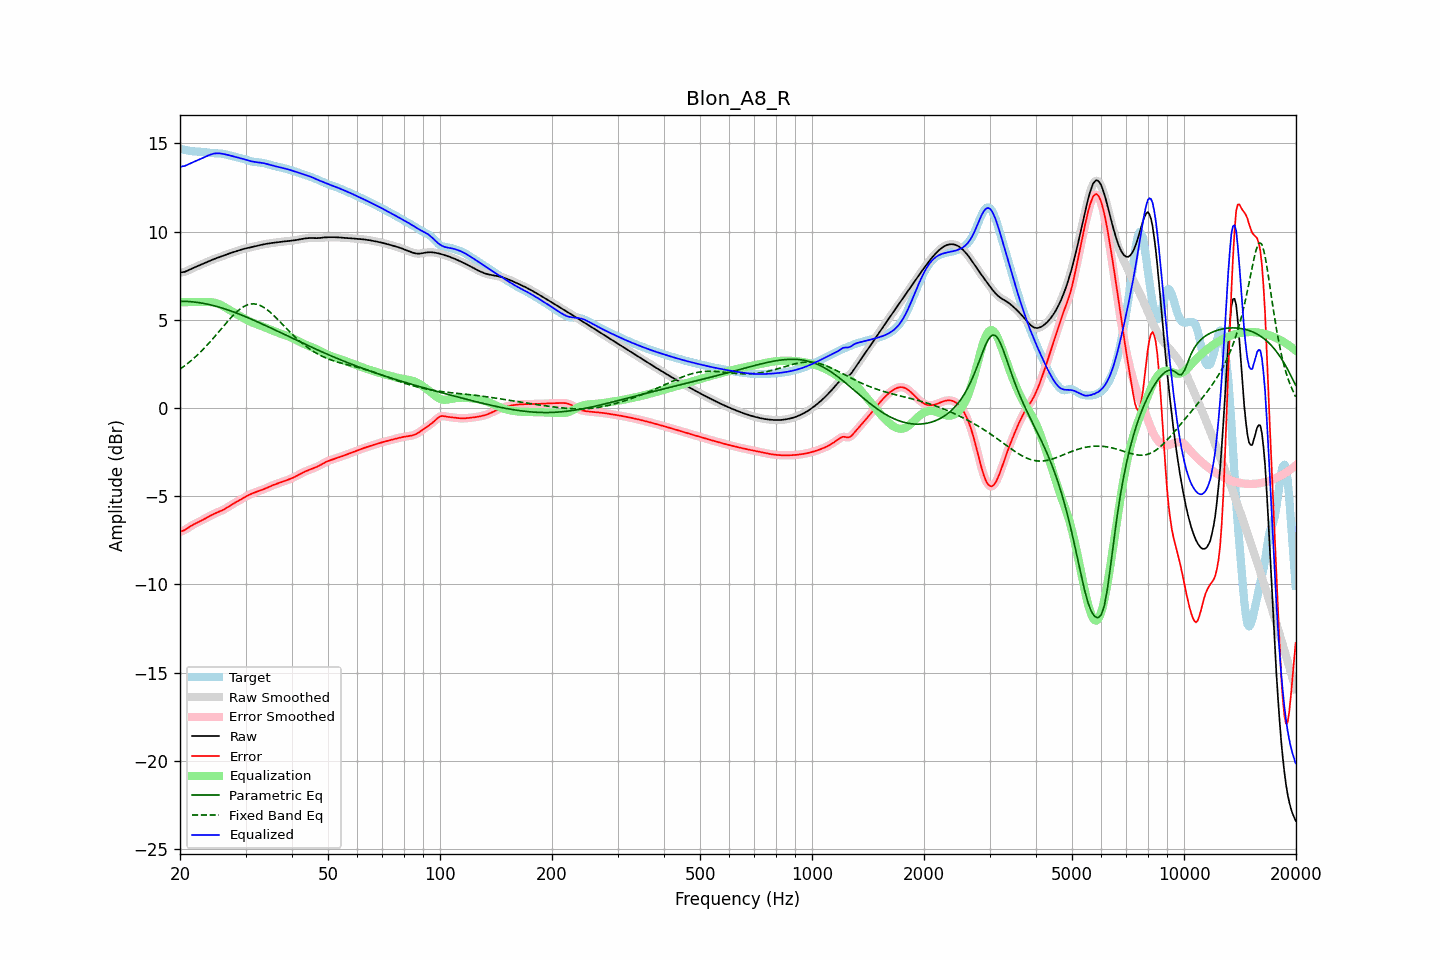

Data behind this chart, as committed beside it:
frequency, raw, error, smoothed, error_smoothed, equalization, parametric_eq, fixed_band_eq, equalized_raw, equalized_smoothed, target
20.00, 7.67, -7.02, 7.67, -7.02, 6.00, 6.05, 2.20, 13.67, 13.67, 14.69
20.20, 7.69, -6.99, 7.68, -6.99, 6.00, 6.05, 2.27, 13.69, 13.68, 14.67
20.40, 7.70, -6.95, 7.70, -6.95, 6.00, 6.05, 2.33, 13.70, 13.70, 14.65
20.61, 7.72, -6.91, 7.72, -6.91, 6.00, 6.05, 2.40, 13.72, 13.72, 14.63
20.81, 7.76, -6.85, 7.76, -6.85, 6.00, 6.04, 2.47, 13.76, 13.76, 14.61
21.02, 7.80, -6.79, 7.80, -6.79, 6.00, 6.04, 2.54, 13.80, 13.80, 14.59
21.23, 7.84, -6.73, 7.84, -6.73, 6.00, 6.03, 2.61, 13.84, 13.84, 14.57
21.44, 7.88, -6.68, 7.88, -6.68, 6.00, 6.02, 2.69, 13.88, 13.88, 14.56
21.66, 7.93, -6.62, 7.93, -6.62, 6.00, 6.02, 2.77, 13.93, 13.93, 14.55
21.87, 7.97, -6.57, 7.97, -6.58, 6.00, 6.00, 2.85, 13.97, 13.97, 14.54
22.09, 8.01, -6.53, 8.01, -6.53, 6.00, 5.99, 2.93, 14.01, 14.01, 14.54
22.31, 8.05, -6.49, 8.05, -6.49, 6.00, 5.98, 3.02, 14.05, 14.05, 14.53
22.54, 8.08, -6.44, 8.08, -6.44, 6.00, 5.97, 3.11, 14.08, 14.08, 14.53
22.76, 8.12, -6.40, 8.12, -6.40, 6.00, 5.95, 3.20, 14.12, 14.12, 14.52
22.99, 8.16, -6.35, 8.16, -6.35, 6.00, 5.94, 3.29, 14.16, 14.16, 14.51
23.22, 8.20, -6.30, 8.20, -6.30, 6.00, 5.92, 3.38, 14.20, 14.20, 14.50
23.45, 8.24, -6.25, 8.24, -6.25, 6.01, 5.90, 3.48, 14.25, 14.25, 14.49
23.69, 8.28, -6.20, 8.28, -6.20, 6.01, 5.88, 3.58, 14.29, 14.29, 14.48
23.92, 8.32, -6.14, 8.32, -6.14, 6.01, 5.87, 3.68, 14.33, 14.33, 14.47
24.16, 8.36, -6.09, 8.36, -6.10, 6.00, 5.84, 3.78, 14.36, 14.36, 14.46
24.40, 8.40, -6.05, 8.40, -6.05, 5.99, 5.82, 3.88, 14.39, 14.39, 14.45
24.65, 8.44, -6.01, 8.44, -6.01, 5.98, 5.80, 3.99, 14.41, 14.41, 14.44
24.89, 8.47, -5.97, 8.47, -5.97, 5.96, 5.78, 4.09, 14.43, 14.43, 14.44
25.14, 8.50, -5.93, 8.50, -5.93, 5.93, 5.75, 4.20, 14.43, 14.43, 14.43
25.39, 8.53, -5.89, 8.54, -5.89, 5.90, 5.73, 4.31, 14.43, 14.43, 14.43
25.65, 8.57, -5.85, 8.57, -5.85, 5.86, 5.70, 4.41, 14.43, 14.43, 14.42
25.91, 8.60, -5.81, 8.60, -5.81, 5.81, 5.67, 4.52, 14.41, 14.41, 14.41
26.16, 8.63, -5.77, 8.64, -5.77, 5.76, 5.64, 4.63, 14.40, 14.40, 14.40
26.43, 8.67, -5.71, 8.67, -5.71, 5.71, 5.61, 4.74, 14.38, 14.38, 14.38
26.69, 8.70, -5.66, 8.70, -5.66, 5.66, 5.58, 4.84, 14.36, 14.36, 14.36
26.96, 8.73, -5.60, 8.73, -5.60, 5.60, 5.55, 4.95, 14.34, 14.34, 14.34
27.23, 8.77, -5.54, 8.77, -5.54, 5.55, 5.52, 5.05, 14.31, 14.31, 14.31
27.50, 8.80, -5.49, 8.80, -5.49, 5.49, 5.49, 5.15, 14.29, 14.29, 14.28
27.77, 8.83, -5.43, 8.83, -5.43, 5.44, 5.45, 5.24, 14.26, 14.26, 14.26
28.05, 8.86, -5.38, 8.86, -5.38, 5.38, 5.42, 5.34, 14.24, 14.24, 14.23
28.33, 8.89, -5.33, 8.89, -5.33, 5.33, 5.39, 5.42, 14.22, 14.22, 14.21
28.62, 8.92, -5.28, 8.92, -5.28, 5.28, 5.35, 5.51, 14.19, 14.19, 14.19
28.90, 8.95, -5.23, 8.95, -5.23, 5.22, 5.32, 5.58, 14.17, 14.17, 14.17
29.19, 8.98, -5.18, 8.98, -5.18, 5.17, 5.28, 5.65, 14.15, 14.15, 14.15
29.48, 9.00, -5.12, 9.00, -5.12, 5.12, 5.24, 5.71, 14.12, 14.12, 14.13
29.78, 9.03, -5.07, 9.03, -5.07, 5.07, 5.21, 5.77, 14.10, 14.10, 14.10
30.08, 9.05, -5.02, 9.05, -5.02, 5.02, 5.17, 5.81, 14.07, 14.07, 14.07
30.38, 9.07, -4.97, 9.07, -4.97, 4.97, 5.13, 5.85, 14.04, 14.04, 14.04
30.68, 9.09, -4.92, 9.09, -4.92, 4.93, 5.09, 5.87, 14.01, 14.01, 14.01
30.99, 9.11, -4.88, 9.11, -4.88, 4.88, 5.05, 5.89, 13.99, 13.99, 13.99
31.30, 9.13, -4.84, 9.13, -4.84, 4.84, 5.01, 5.90, 13.97, 13.97, 13.97
31.61, 9.15, -4.80, 9.15, -4.80, 4.81, 4.97, 5.90, 13.95, 13.95, 13.95
31.93, 9.17, -4.77, 9.17, -4.77, 4.77, 4.93, 5.89, 13.94, 13.94, 13.94
32.24, 9.19, -4.74, 9.19, -4.74, 4.74, 4.89, 5.87, 13.93, 13.93, 13.93
32.57, 9.22, -4.71, 9.22, -4.71, 4.70, 4.85, 5.84, 13.92, 13.92, 13.92
32.89, 9.24, -4.67, 9.24, -4.67, 4.67, 4.81, 5.81, 13.91, 13.91, 13.91
33.22, 9.26, -4.64, 9.26, -4.64, 4.64, 4.77, 5.76, 13.89, 13.89, 13.90
33.55, 9.28, -4.61, 9.28, -4.61, 4.60, 4.72, 5.71, 13.88, 13.88, 13.88
33.89, 9.29, -4.57, 9.29, -4.57, 4.56, 4.68, 5.65, 13.85, 13.85, 13.86
34.23, 9.31, -4.53, 9.31, -4.53, 4.52, 4.64, 5.59, 13.83, 13.83, 13.83
34.57, 9.32, -4.48, 9.32, -4.48, 4.48, 4.60, 5.51, 13.81, 13.81, 13.81
34.92, 9.34, -4.44, 9.34, -4.44, 4.45, 4.55, 5.44, 13.78, 13.78, 13.78
35.27, 9.35, -4.40, 9.35, -4.40, 4.41, 4.51, 5.36, 13.76, 13.76, 13.75
35.62, 9.36, -4.37, 9.36, -4.37, 4.37, 4.47, 5.27, 13.73, 13.73, 13.73
35.97, 9.37, -4.33, 9.37, -4.33, 4.34, 4.43, 5.18, 13.71, 13.71, 13.71
... 635 more rows
